Run: headless pygame with SDL's dummy video driver; simulated clock (each Clock.tick advances the game by its frame time, no real sleeping); random seed 0; keys injected as events and as key.get_pressed() state; no mouse input.
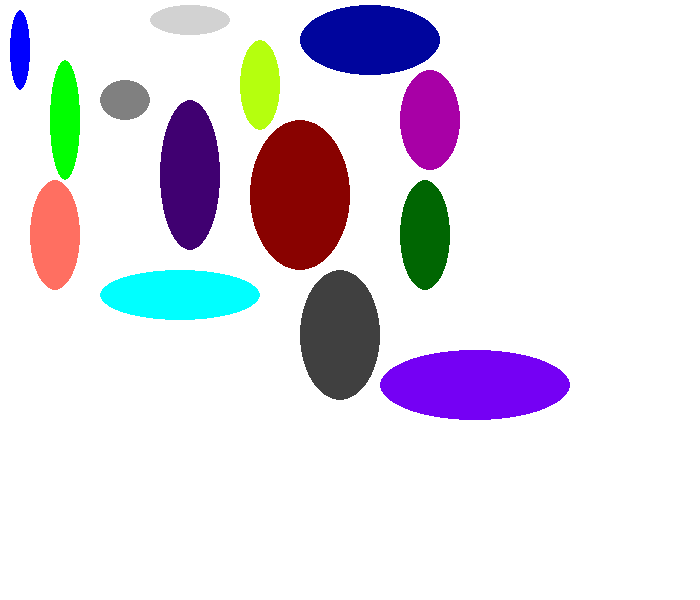
Frame 1 of 4 · flips 1–60 · no input
Frame 2 of 4 · flips 61–180 · tapped SPACE, RETURN · held RIGHT (→), D · screen unchanged from frame 1, image omitted
Frame 3 of 4 · flips 181–300 · held DOWN (↓), S · screen unchanged from frame 2, image omitted
Frame 4 of 4 · flips 301–420 · held LEFT (←), A, UP (↑), W · screen unchanged from frame 3, image omitted

The pygame program that drew these frames:

# -*- coding: utf-8 -*-
import pygame

BLACK = (0, 0, 0)
WHITE = (255, 255, 255)
BLUE = (0, 0, 255)
DARK_BLUE = (0,5,157)
LIGHT_GREEN = (111,255,109)
GREEN = (0, 255, 0)
DARK_GREEN = (0,102,2)
LIGHT_RED = (255, 111, 97)
RED = (255, 0, 0)
DARK_RED = (137, 2, 0)
LIGHT_CYAN = (0, 255, 255)
CYAN = (0, 133, 244)
DARK_CYAN = (0,65,132)
GREENISH_YELLOW = (181,255,14)
YELLOW = (255, 255, 0)
DARK_YELLOW = (168, 165, 0)
ORANGE = (255, 116, 3)
DARK_ORANGE = (143, 64, 0 )
PURPLE = (117, 0, 244)
DARK_PURPLE = (64, 0, 113)
PINK = (240, 0, 236)
DARK_PINK = (168, 0, 166)
BROWN = (150, 75, 0)
LIGHT_GRAY = (210, 210, 210)
GRAY = (128, 128, 128)
DARK_GRAY = (64, 64, 64)

pygame.init()


janela = pygame.display.set_mode((700,600))

while True:
    for evento in pygame.event.get():
        if evento.type == pygame.QUIT:
            pygame.quit()
            exit(0)

    janela.fill((WHITE))

    # desenhando na superfície
    pygame.draw.ellipse(janela, BLUE, [10, 10, 20, 80])
    pygame.draw.ellipse(janela, GREEN, [50, 60, 30, 120])
    pygame.draw.ellipse(janela, GRAY, [100, 80, 50, 40])
    pygame.draw.ellipse(janela, DARK_PURPLE, [160, 100, 60, 150])
    pygame.draw.ellipse(janela, LIGHT_RED, [30, 180, 50, 110])
    pygame.draw.ellipse(janela, DARK_RED, [250, 120, 100, 150])
    pygame.draw.ellipse(janela, DARK_BLUE, [300, 5, 140, 70])
    pygame.draw.ellipse(janela, LIGHT_GRAY, [150, 5, 80, 30])
    pygame.draw.ellipse(janela, DARK_PINK, [400, 70, 60, 100])
    pygame.draw.ellipse(janela, DARK_GREEN, [400, 180, 50, 110])
    pygame.draw.ellipse(janela, LIGHT_CYAN, [100, 270, 160, 50])
    pygame.draw.ellipse(janela, GREENISH_YELLOW, [240, 40, 40, 90])
    pygame.draw.ellipse(janela, DARK_GRAY, [300, 270, 80, 130])
    pygame.draw.ellipse(janela, PURPLE, [380, 350, 190, 70])
    pygame.display.flip()
